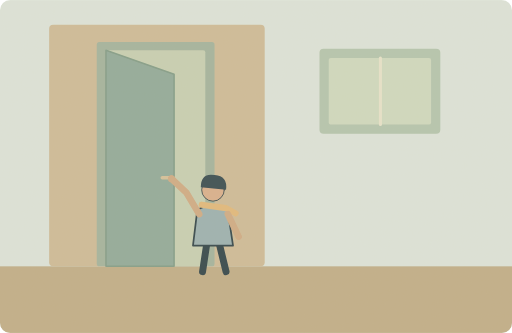
t = 0.00 s
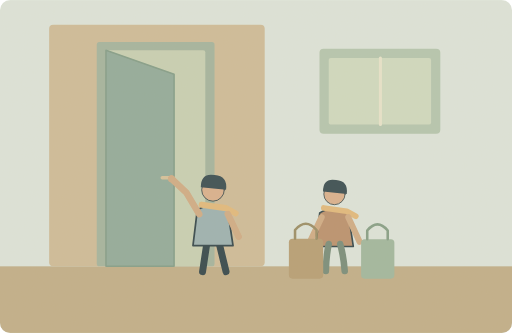
t = 1.75 s
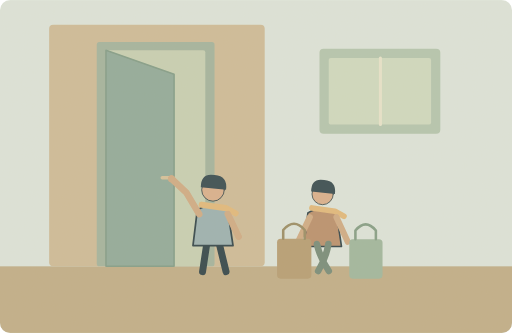
t = 2.85 s
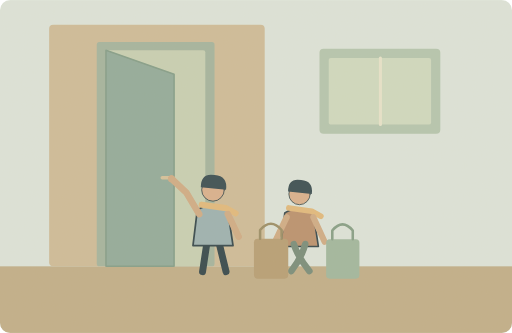
t = 5.00 s
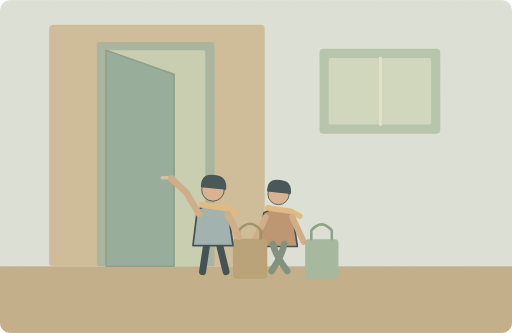
t = 6.95 s
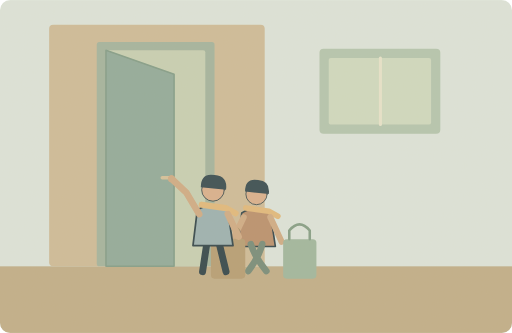
t = 9.00 s

The animated SVG that drew these frames (rendered in a browser with its animation timeline set to each time). Animation: 3 SMIL elements (animate=2,animateTransform=1); one cycle of 10.00 s, repeats indefinitely.

<svg xmlns="http://www.w3.org/2000/svg" width="1000" height="650" viewBox="0 0 1000 650" role="img" aria-labelledby="title desc"><title id="title">单词小故事</title><desc id="desc">Could you please hold the door for me?</desc><metadata>{"wordId": "please", "dailyExample": "Could you please hold the door for me?", "source": "https://github.com/go1app/word-atlas/blob/main/public/atlas/entries/6.json", "attribution": "Word Atlas contributors — CC BY 4.0", "license": "https://creativecommons.org/licenses/by/4.0/", "changes": "New original vector animation interpreting the daily example.", "durationSeconds": 10}</metadata><defs><clipPath id="frame"><rect width="1000" height="650" rx="20"/></clipPath><filter id="paper"><feTurbulence type="fractalNoise" baseFrequency=".74" numOctaves="3" stitchTiles="stitch"/><feColorMatrix type="saturate" values="0"/><feComponentTransfer><feFuncA type="linear" slope=".065"/></feComponentTransfer><feBlend in="SourceGraphic" mode="soft-light"/></filter><filter id="glow" x="-100%" y="-100%" width="300%" height="300%"><feGaussianBlur stdDeviation="8"/></filter></defs><g clip-path="url(#frame)"><rect x="0" y="0" width="1000" height="650" rx="0" fill="#dce5dc" /><rect x="0" y="520" width="1000" height="130" rx="0" fill="#bfad87" /><rect x="96" y="48" width="421" height="472" rx="8" fill="#cdbb98" /><rect x="189" y="82" width="230" height="438" rx="5" fill="#a1b39e" /><rect x="207" y="98" width="194" height="422" rx="4" fill="#c6d0b4" /><rect x="624" y="95" width="236" height="166" rx="8" fill="#b3c5af" /><rect x="642" y="113" width="200" height="130" rx="4" fill="#cedac0" /><path d="M743 113V243" fill="none" stroke="#e7e4cc" stroke-width="6" stroke-linecap="round" stroke-linejoin="round" /><g><animate attributeName="opacity" values="0;1;1;0" keyTimes="0;.08;.9;1" dur="10s" repeatCount="indefinite"/><animateTransform attributeName="transform" type="translate" values="50 0;-160 0" keyTimes="0;1" dur="10s" repeatCount="indefinite"/><g transform="translate(640 430) scale(1.6)" stroke="#2c4148" stroke-linecap="round" stroke-linejoin="round"><path d="M-18 -9Q0 -20 17 -8L23 32H-23Z" fill="#b98e6c" stroke="#2c4148" stroke-width="2" stroke-linecap="round" stroke-linejoin="round" /><circle cx="0" cy="-32" r="13" fill="#d9af8c" /><path d="M-14 -35Q-14 -52 2 -49Q17 -48 15 -32Z" fill="#32474e" stroke="none" stroke-width="2" stroke-linecap="round" stroke-linejoin="round" /><path d="M-13 -15L15 -11 26 -5" fill="none" stroke="#e1b97b" stroke-width="7" stroke-linecap="round" stroke-linejoin="round" /><path d="M-7 29Q-13 44 -18 62M7 29Q14 44 20 62" fill="none" stroke="#748a79" stroke-width="8" stroke-linecap="round"><animate attributeName="d" values="M-7 29Q-13 44 -18 62M7 29Q14 44 20 62;M-7 29Q-2 45 12 62M7 29Q3 45 -10 62;M-7 29Q-13 44 -18 62M7 29Q14 44 20 62" keyTimes="0;.5;1" dur="2s" repeatCount="indefinite"/></path></g><path d="M615 424L593 470M667 424L689 472" fill="none" stroke="#cfaa84" stroke-width="12" stroke-linecap="round" stroke-linejoin="round" /><rect x="551" y="466" width="67" height="78" rx="7" fill="#b59c73" /><path d="M563 466v-17q21 -24 42 0v17" fill="none" stroke="#988b63" stroke-width="5" stroke-linecap="round" stroke-linejoin="round" /><rect x="692" y="467" width="65" height="77" rx="7" fill="#9eb69e" /><path d="M704 467v-17q20 -24 40 0v17" fill="none" stroke="#829d85" stroke-width="5" stroke-linecap="round" stroke-linejoin="round" /></g><path d="M207 98L340 145V520H207Z" fill="#8fa99a" stroke="#7f9b87" stroke-width="3" stroke-linecap="round" stroke-linejoin="round" /><path d="M317 347h17" fill="none" stroke="#d4c19a" stroke-width="7" stroke-linecap="round" stroke-linejoin="round" /><g transform="translate(416 425) scale(1.7)" stroke="#2c4148" stroke-linecap="round" stroke-linejoin="round"><path d="M-7 29L-12 62M7 29L15 62" fill="none" stroke="#2c4148" stroke-width="8" stroke-linecap="round" stroke-linejoin="round" /><path d="M-18 -9Q0 -20 17 -8L23 32H-23Z" fill="#99b0b2" stroke="#2c4148" stroke-width="2" stroke-linecap="round" stroke-linejoin="round" /><circle cx="0" cy="-32" r="13" fill="#d9af8c" /><path d="M-14 -35Q-14 -52 2 -49Q17 -48 15 -32Z" fill="#32474e" stroke="none" stroke-width="2" stroke-linecap="round" stroke-linejoin="round" /><path d="M-13 -15L15 -11 26 -5" fill="none" stroke="#e1b97b" stroke-width="7" stroke-linecap="round" stroke-linejoin="round" /></g><path d="M389 418L364 376 335 349M445 418L466 462" fill="none" stroke="#cfaa84" stroke-width="13" stroke-linecap="round" stroke-linejoin="round" /><circle cx="335" cy="349" r="7" fill="#cfaa84" /><rect width="1000" height="650" fill="#ddc8a0" opacity=".14" filter="url(#paper)" pointer-events="none"/></g></svg>
